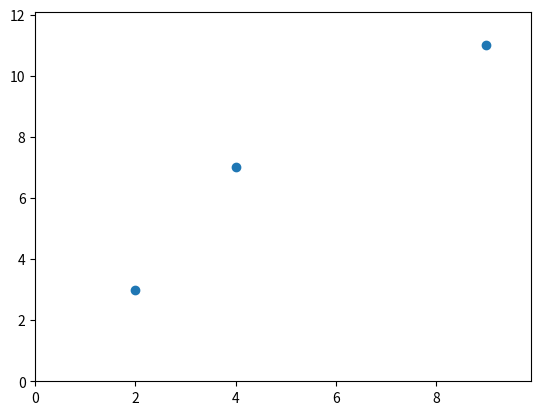

The script that saved this image: (Note: this script raises an exception after producing the figure.)
# coding: utf-8

import numpy as np
import matplotlib.pyplot as plt

#http://palloc.hateblo.jp/entry/2016/01/11/170424

data = [(2, 3), (4, 7), (9, 11)]
a = np.matrix(data)
b = a[:, 1].copy()
a[:, 1] = 1

print(a)
print(b)
print("**************")
#縦ベクトルを横ベクトルに変換
print(a.T )
print("**************")
# 2*2 + 4*4 + 9*9 = 101
# 2*1 + 4*1 + 9*1 = 15
# 1*2 + 1*4 + 1*9 = 15
# 1*1 + 1*1 + 1*1 = 3
#２次元ベクトルに変換
print(a.T * a )
print("**************")
#アスタリスク２つはべき乗
#-1は逆行列
print((a.T * a)**-1)
print("**************")
# 係数ベクトルを求める
x = ((a.T * a)**-1) * (a.T * b)
x= np.array(x)
print(x)

# matplotlibで描画
datax, datay = np.split(np.array(data), 2, axis=1)
maxx, maxy = max(datax), max(datay)
plt.xlim(0, maxx*1.1)
plt.ylim(0, maxy*1.1)
plt.scatter(datax, datay)
plt.plot([0, maxx*1.1], [x[1], maxx*x[0]*1.1 + x[1]], color="r")
plt.text(1, maxy, "y={:.2f}x+{:.2f}".format(*x[:, 0]), fontsize=14)
plt.show()
